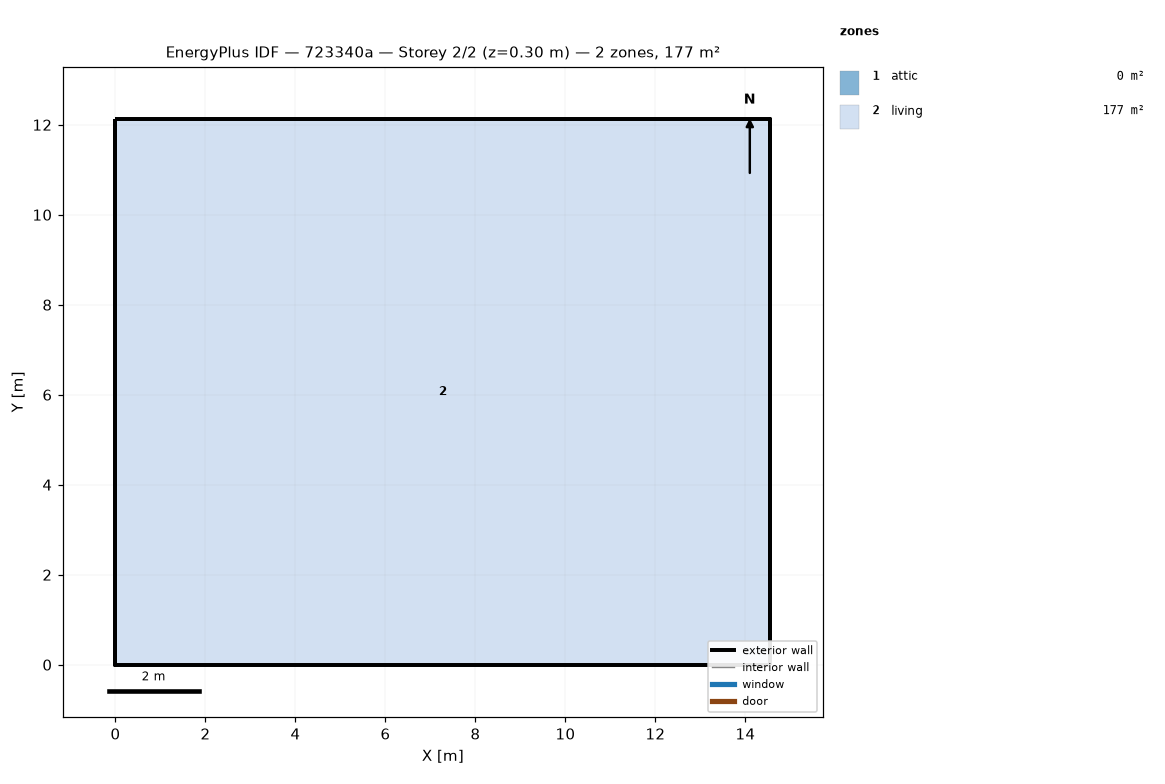
=== STOREY PLAN SPEC (per zone: floor XY polygon, exterior-wall plan segments, windows/doors) ===
zone 1: attic  (0.0 m²)
  exterior wall: (14.55, 0.00) – (14.55, 12.13) – (14.55, 6.06)  [18.2 m]
  exterior wall: (0.00, 12.13) – (0.00, 0.00) – (0.00, 6.06)  [18.2 m]
zone 2: living  (176.5 m²)
  floor: (0.00, 0.00) (0.00, 12.13) (14.55, 12.13) (14.55, 0.00)
  exterior wall: (0.00, 0.00) – (14.55, 0.00)  [14.6 m]
  exterior wall: (14.55, 0.00) – (14.55, 12.13)  [12.1 m]
  exterior wall: (14.55, 12.13) – (0.00, 12.13)  [14.6 m]
  exterior wall: (0.00, 12.13) – (0.00, 0.00)  [12.1 m]

=== DERIVED (storey summary) ===
Building: 723340a
Storey: 2 of 2  (floor level z = 0.30 m)
Storey gross floor area: 176.5 m²
Zones on this storey: 2
  - attic: floor 0.0 m²; exterior wall 36.4 m (24.5 m²); WWR 0.0%
  - living: floor 176.5 m²; exterior wall 53.4 m (146.4 m²); WWR 0.0%
Zone adjacency: (none detected)